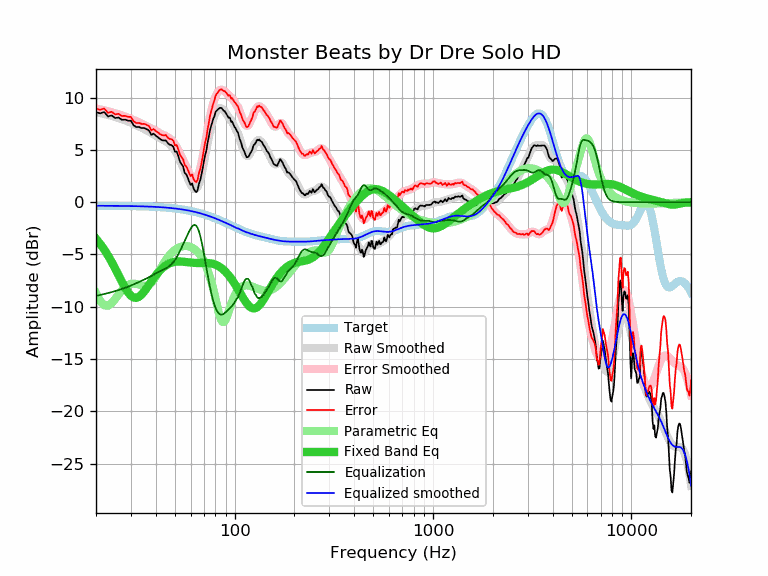

The file beside this chart, header and first rows:
frequency, raw, error, smoothed, error_smoothed, equalization, parametric_eq, equalized_raw, equalized_smoothed, target
20, 8.60, 8.94, 8.62, 8.96, -8.96, -3.49, -0.36, -0.34, -0.34
21, 8.50, 8.84, 8.53, 8.87, -8.87, -3.99, -0.37, -0.34, -0.34
22, 8.62, 8.96, 8.44, 8.78, -8.78, -4.53, -0.16, -0.34, -0.34
23, 8.20, 8.55, 8.35, 8.69, -8.69, -5.11, -0.49, -0.34, -0.34
24, 8.30, 8.65, 8.25, 8.60, -8.60, -5.72, -0.30, -0.35, -0.35
25, 8.05, 8.40, 8.15, 8.50, -8.50, -6.36, -0.45, -0.35, -0.35
26, 8.10, 8.45, 8.05, 8.41, -8.41, -7.00, -0.30, -0.35, -0.35
27, 7.89, 8.25, 7.95, 8.30, -8.30, -7.61, -0.41, -0.36, -0.36
28, 7.90, 8.26, 7.84, 8.20, -8.20, -8.17, -0.30, -0.36, -0.36
29, 7.80, 8.17, 7.72, 8.09, -8.09, -8.63, -0.29, -0.37, -0.37
30, 7.79, 8.16, 7.60, 7.97, -7.97, -8.96, -0.18, -0.37, -0.37
31, 7.34, 7.72, 7.48, 7.86, -7.86, -9.13, -0.52, -0.38, -0.38
32, 7.19, 7.57, 7.36, 7.74, -7.74, -9.15, -0.55, -0.38, -0.38
33, 7.19, 7.58, 7.24, 7.63, -7.63, -9.04, -0.44, -0.39, -0.39
34, 7.09, 7.49, 7.12, 7.51, -7.51, -8.82, -0.42, -0.39, -0.39
35, 7.09, 7.49, 7.00, 7.40, -7.40, -8.54, -0.31, -0.40, -0.40
36, 6.99, 7.40, 6.88, 7.29, -7.29, -8.22, -0.30, -0.41, -0.41
37, 6.86, 7.28, 6.75, 7.17, -7.17, -7.90, -0.31, -0.42, -0.42
38, 6.44, 6.87, 6.62, 7.05, -7.05, -7.58, -0.61, -0.43, -0.43
39, 6.56, 7.00, 6.49, 6.93, -6.93, -7.28, -0.37, -0.44, -0.44
40, 6.37, 6.82, 6.37, 6.82, -6.82, -7.01, -0.45, -0.45, -0.45
41, 6.22, 6.68, 6.25, 6.71, -6.71, -6.76, -0.48, -0.46, -0.46
42, 6.05, 6.52, 6.13, 6.60, -6.60, -6.54, -0.55, -0.47, -0.47
43, 5.93, 6.42, 6.02, 6.51, -6.51, -6.35, -0.58, -0.49, -0.49
44, 5.90, 6.40, 5.92, 6.42, -6.42, -6.19, -0.52, -0.50, -0.50
45, 5.91, 6.43, 5.81, 6.32, -6.32, -6.05, -0.41, -0.51, -0.51
46, 5.65, 6.18, 5.69, 6.22, -6.22, -5.94, -0.57, -0.53, -0.53
47, 5.51, 6.06, 5.55, 6.10, -6.10, -5.85, -0.59, -0.55, -0.55
48, 5.46, 6.02, 5.38, 5.94, -5.94, -5.78, -0.48, -0.56, -0.56
49, 5.32, 5.90, 5.18, 5.76, -5.76, -5.73, -0.44, -0.58, -0.58
50, 4.82, 5.42, 4.93, 5.53, -5.53, -5.70, -0.71, -0.60, -0.60
51, 4.85, 5.47, 4.65, 5.27, -5.27, -5.68, -0.42, -0.62, -0.62
52, 4.39, 5.03, 4.34, 4.98, -4.98, -5.67, -0.59, -0.64, -0.64
53, 3.89, 4.55, 4.01, 4.67, -4.67, -5.67, -0.78, -0.66, -0.66
54, 3.62, 4.31, 3.66, 4.35, -4.35, -5.68, -0.73, -0.68, -0.68
55, 3.40, 4.11, 3.31, 4.02, -4.02, -5.69, -0.62, -0.71, -0.71
56, 2.81, 3.54, 2.96, 3.69, -3.69, -5.71, -0.88, -0.73, -0.73
57, 2.67, 3.43, 2.61, 3.37, -3.37, -5.73, -0.70, -0.76, -0.76
58, 2.35, 3.13, 2.28, 3.06, -3.06, -5.75, -0.71, -0.78, -0.78
59, 1.96, 2.77, 1.97, 2.78, -2.78, -5.77, -0.81, -0.81, -0.81
60, 1.65, 2.49, 1.69, 2.53, -2.53, -5.78, -0.88, -0.84, -0.84
61, 1.80, 2.67, 1.46, 2.33, -2.33, -5.80, -0.53, -0.87, -0.87
62, 1.35, 2.25, 1.31, 2.21, -2.21, -5.81, -0.85, -0.90, -0.90
63, 1.09, 2.02, 1.24, 2.17, -2.17, -5.81, -1.08, -0.93, -0.93
64, 0.96, 1.92, 1.29, 2.25, -2.25, -5.82, -1.29, -0.96, -0.96
65, 1.14, 2.13, 1.45, 2.44, -2.44, -5.82, -1.30, -0.99, -0.99
66, 1.73, 2.76, 1.74, 2.76, -2.76, -5.82, -1.03, -1.03, -1.03
67, 2.08, 3.14, 2.13, 3.19, -3.19, -5.82, -1.11, -1.06, -1.06
68, 2.63, 3.72, 2.62, 3.72, -3.72, -5.81, -1.09, -1.09, -1.09
69, 3.24, 4.37, 3.19, 4.32, -4.32, -5.81, -1.07, -1.13, -1.13
70, 3.92, 5.09, 3.79, 4.96, -4.96, -5.81, -1.04, -1.16, -1.16
71, 4.52, 5.72, 4.42, 5.62, -5.62, -5.81, -1.10, -1.20, -1.20
72, 4.93, 6.17, 5.04, 6.28, -6.28, -5.81, -1.35, -1.24, -1.24
73, 5.68, 6.96, 5.64, 6.92, -6.92, -5.82, -1.24, -1.28, -1.28
74, 6.21, 7.53, 6.21, 7.52, -7.52, -5.82, -1.31, -1.31, -1.31
75, 6.84, 8.19, 6.73, 8.08, -8.08, -5.84, -1.24, -1.35, -1.35
76, 7.26, 8.65, 7.20, 8.59, -8.59, -5.85, -1.33, -1.39, -1.39
77, 7.60, 9.03, 7.61, 9.05, -9.05, -5.88, -1.45, -1.43, -1.43
78, 7.98, 9.45, 7.97, 9.45, -9.45, -5.90, -1.47, -1.47, -1.47
79, 8.21, 9.72, 8.28, 9.79, -9.79, -5.94, -1.58, -1.51, -1.51
... 553 more rows
